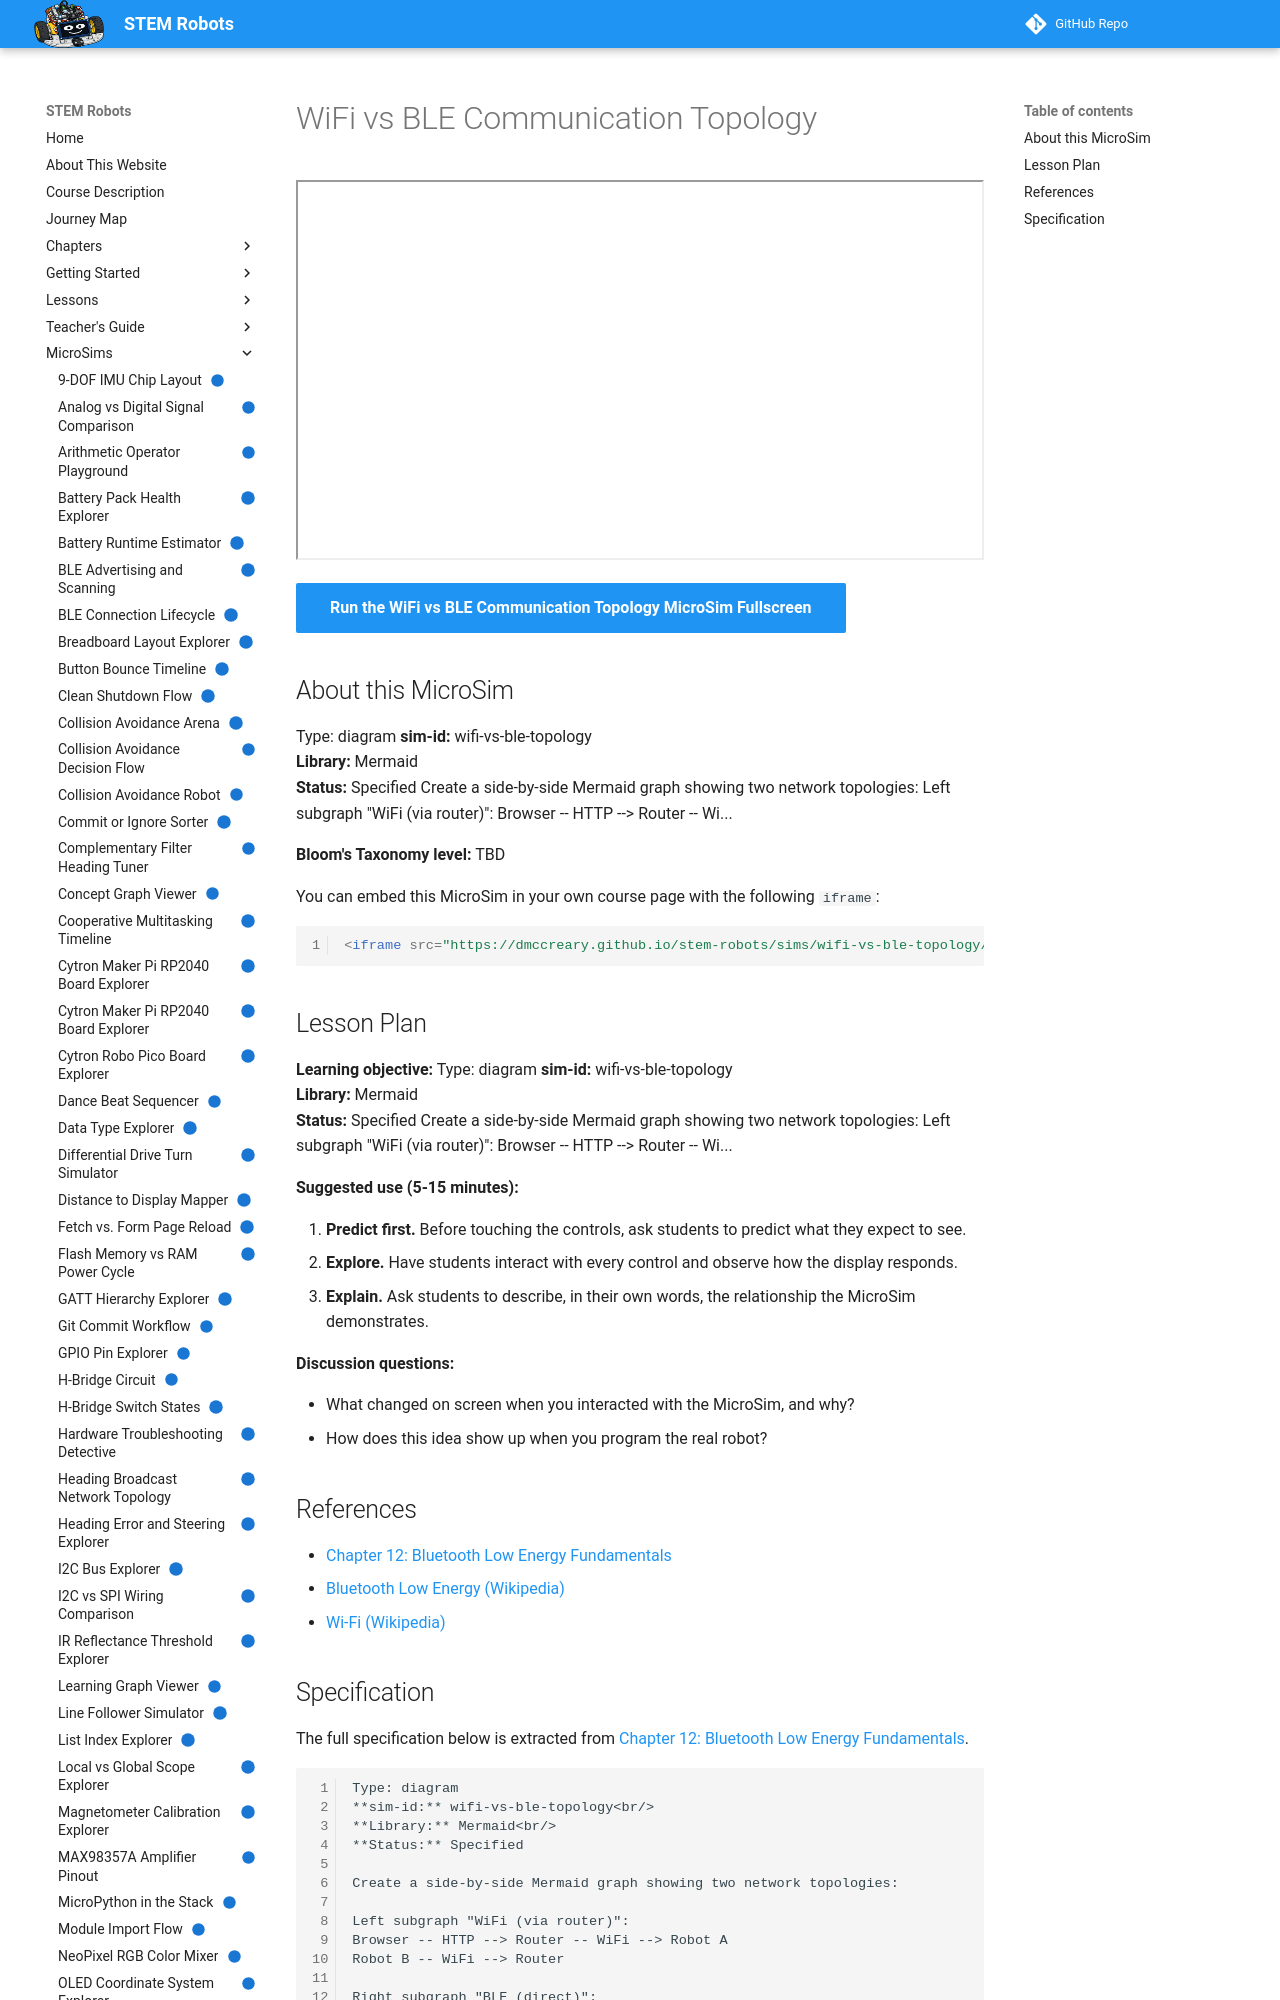

repository: dmccreary/stem-robots · page: sims/wifi-vs-ble-topology/index.html · generator: mkdocs

---
title: "WiFi vs BLE Communication Topology"
description: "Compare a WiFi network that talks through a router with a direct Bluetooth Low Energy link between two robots. Hover over each part to learn its role."
image: /sims/wifi-vs-ble-topology/wifi-vs-ble-topology.png
og:image: /sims/wifi-vs-ble-topology/wifi-vs-ble-topology.png
twitter:image: /sims/wifi-vs-ble-topology/wifi-vs-ble-topology.png
social:
   cards: false
status: implemented
library: Mermaid
bloom_level: TBD
---

# WiFi vs BLE Communication Topology

<iframe src="main.html" width="100%" height="380" scrolling="no"></iframe>

[Run the WiFi vs BLE Communication Topology MicroSim Fullscreen](main.html){ .md-button .md-button--primary }

## About this MicroSim

Type: diagram **sim-id:** wifi-vs-ble-topology<br/> **Library:** Mermaid<br/> **Status:** Specified  Create a side-by-side Mermaid graph showing two network topologies:  Left subgraph "WiFi (via router)": Browser -- HTTP --> Router -- Wi...

**Bloom's Taxonomy level:** TBD

You can embed this MicroSim in your own course page with the following `iframe`:

```html
<iframe src="https://dmccreary.github.io/stem-robots/sims/wifi-vs-ble-topology/main.html" width="100%" height="380" scrolling="no"></iframe>
```
